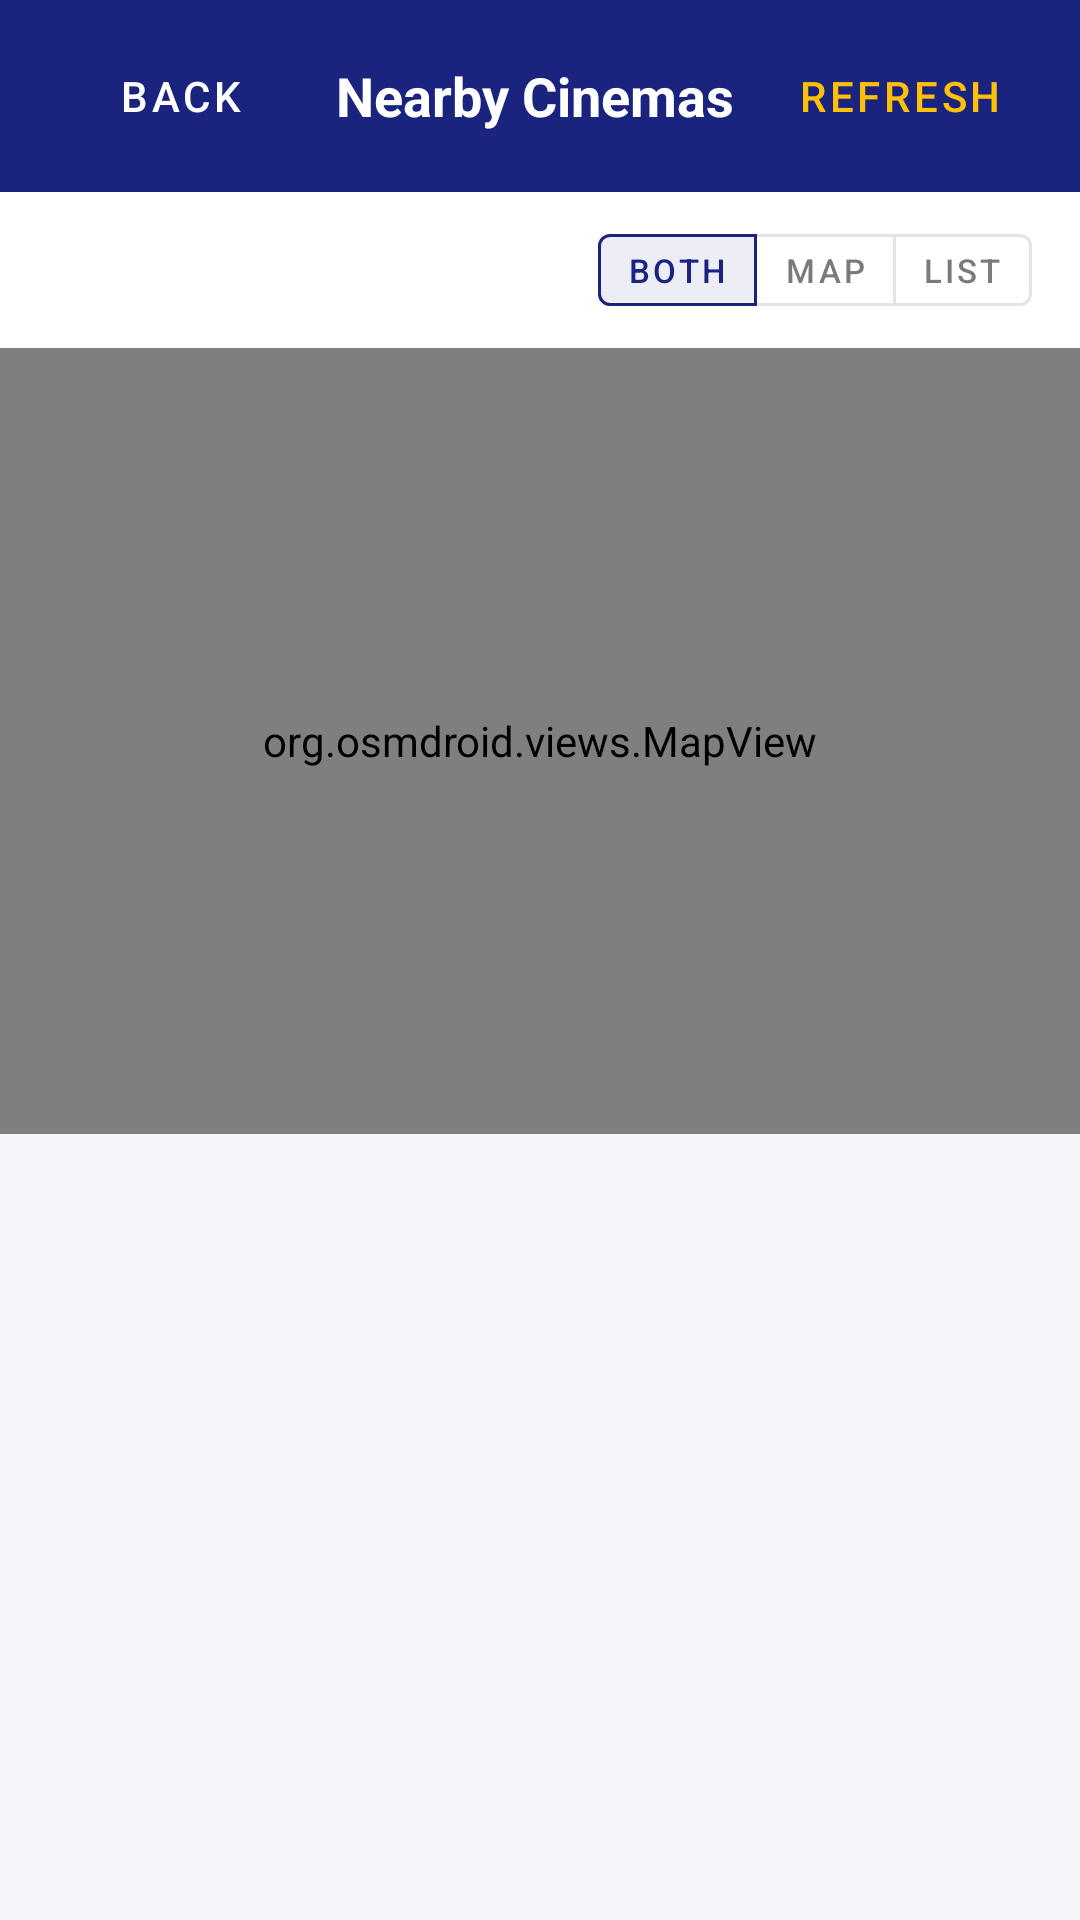

The Android layout XML behind this screen, and the referenced resources:
<!-- AndroidManifest.xml: application theme Theme.CineTrack -->
<!-- res/layout/activity_cinemas.xml -->
<?xml version="1.0" encoding="utf-8"?>
<LinearLayout xmlns:android="http://schemas.android.com/apk/res/android"
    xmlns:app="http://schemas.android.com/apk/res-auto"
    android:layout_width="match_parent"
    android:layout_height="match_parent"
    android:orientation="vertical"
    android:background="@color/background">

    
    <LinearLayout
        android:layout_width="match_parent"
        android:layout_height="64dp"
        android:orientation="horizontal"
        android:gravity="center_vertical"
        android:paddingStart="16dp"
        android:paddingEnd="16dp"
        android:background="@color/primary">

        <Button
            android:id="@+id/buttonCinemasBack"
            style="@style/Widget.MaterialComponents.Button.TextButton"
            android:layout_width="wrap_content"
            android:layout_height="wrap_content"
            android:text="@string/btn_back"
            android:textColor="@color/surface"
            android:textSize="14sp" />

        <TextView
            android:layout_width="0dp"
            android:layout_height="wrap_content"
            android:layout_weight="1"
            android:text="@string/title_nearby_cinemas"
            android:textColor="@color/surface"
            android:textSize="18sp"
            android:textStyle="bold"
            android:paddingStart="8dp"
            android:paddingEnd="8dp" />

        <Button
            android:id="@+id/buttonRefreshCinemas"
            style="@style/Widget.MaterialComponents.Button.TextButton"
            android:layout_width="wrap_content"
            android:layout_height="wrap_content"
            android:text="@string/btn_refresh"
            android:textColor="@color/accent"
            android:textSize="14sp" />
    </LinearLayout>

    
    <LinearLayout
        android:layout_width="match_parent"
        android:layout_height="wrap_content"
        android:orientation="horizontal"
        android:gravity="center_vertical"
        android:paddingStart="16dp"
        android:paddingEnd="16dp"
        android:paddingTop="8dp"
        android:paddingBottom="8dp"
        android:background="@color/surface">

        <TextView
            android:id="@+id/textViewRadiusInfo"
            android:layout_width="0dp"
            android:layout_height="wrap_content"
            android:layout_weight="1"
            android:textColor="@color/text_secondary"
            android:textSize="12sp" />

        <com.google.android.material.button.MaterialButtonToggleGroup
            android:id="@+id/toggleGroupViewMode"
            android:layout_width="wrap_content"
            android:layout_height="wrap_content"
            app:singleSelection="true"
            app:selectionRequired="true"
            app:checkedButton="@+id/buttonModeBoth">

            <com.google.android.material.button.MaterialButton
                android:id="@+id/buttonModeBoth"
                style="@style/Widget.MaterialComponents.Button.OutlinedButton"
                android:layout_width="wrap_content"
                android:layout_height="36dp"
                android:minWidth="0dp"
                android:paddingStart="10dp"
                android:paddingEnd="10dp"
                android:text="@string/btn_view_both"
                android:textSize="11sp" />

            <com.google.android.material.button.MaterialButton
                android:id="@+id/buttonModeMap"
                style="@style/Widget.MaterialComponents.Button.OutlinedButton"
                android:layout_width="wrap_content"
                android:layout_height="36dp"
                android:minWidth="0dp"
                android:paddingStart="10dp"
                android:paddingEnd="10dp"
                android:text="@string/btn_view_map"
                android:textSize="11sp" />

            <com.google.android.material.button.MaterialButton
                android:id="@+id/buttonModeList"
                style="@style/Widget.MaterialComponents.Button.OutlinedButton"
                android:layout_width="wrap_content"
                android:layout_height="36dp"
                android:minWidth="0dp"
                android:paddingStart="10dp"
                android:paddingEnd="10dp"
                android:text="@string/btn_view_list"
                android:textSize="11sp" />
        </com.google.android.material.button.MaterialButtonToggleGroup>
    </LinearLayout>

    
    <RelativeLayout
        android:layout_width="match_parent"
        android:layout_height="0dp"
        android:layout_weight="1">

        <LinearLayout
            android:layout_width="match_parent"
            android:layout_height="match_parent"
            android:orientation="vertical">

            
            <org.osmdroid.views.MapView
                android:id="@+id/mapViewCinemas"
                android:layout_width="match_parent"
                android:layout_height="0dp"
                android:layout_weight="1" />

            
            <androidx.recyclerview.widget.RecyclerView
                android:id="@+id/recyclerViewCinemas"
                android:layout_width="match_parent"
                android:layout_height="0dp"
                android:layout_weight="1"
                android:clipToPadding="false"
                android:paddingBottom="16dp" />
        </LinearLayout>

        
        <ProgressBar
            android:id="@+id/progressBarCinemas"
            android:layout_width="48dp"
            android:layout_height="48dp"
            android:layout_centerInParent="true"
            android:visibility="gone" />

        
        <TextView
            android:id="@+id/textViewCinemasEmpty"
            android:layout_width="wrap_content"
            android:layout_height="wrap_content"
            android:layout_centerInParent="true"
            android:gravity="center"
            android:padding="24dp"
            android:text="@string/empty_nearby_cinemas"
            android:textColor="@color/text_secondary"
            android:textSize="15sp"
            android:visibility="gone" />
    </RelativeLayout>

</LinearLayout>
<!-- resources referenced by this layout -->
<resources>
  <color name="accent">#FFC107</color>
  <color name="background">#F5F6FA</color>
  <color name="primary">#1A237E</color>
  <color name="surface">#FFFFFF</color>
  <color name="text_secondary">#757575</color>
  <string name="btn_back">Back</string>
  <string name="btn_refresh">Refresh</string>
  <string name="btn_view_both">Both</string>
  <string name="btn_view_list">List</string>
  <string name="btn_view_map">Map</string>
  <string name="empty_nearby_cinemas">No cinemas found within search radius.\nTry increasing your search radius in Preferences.</string>
  <string name="title_nearby_cinemas">Nearby Cinemas</string>
  <style name="Theme.CineTrack" parent="Theme.MaterialComponents.DayNight.NoActionBar">
          <item name="colorPrimary">@color/primary</item>
          <item name="colorPrimaryVariant">@color/primary_dark</item>
          <item name="colorOnPrimary">#FFFFFF</item>
          <item name="colorSecondary">@color/accent</item>
          <item name="colorOnSecondary">#212121</item>
          <item name="colorSurface">@color/surface</item>
          <item name="colorOnSurface">@color/text_primary</item>
          <item name="android:colorBackground">@color/background</item>
          <item name="android:windowBackground">@color/background</item>
          <item name="android:textColorPrimary">@color/text_primary</item>
          <item name="android:textColorSecondary">@color/text_secondary</item>
          <item name="android:editTextColor">@color/text_primary</item>
          <item name="android:textColorHint">@color/text_secondary</item>
          <item name="android:statusBarColor">@color/primary_dark</item>
      </style>
  <color name="primary_dark">#0D1642</color>
  <color name="text_primary">#212121</color>
</resources>
